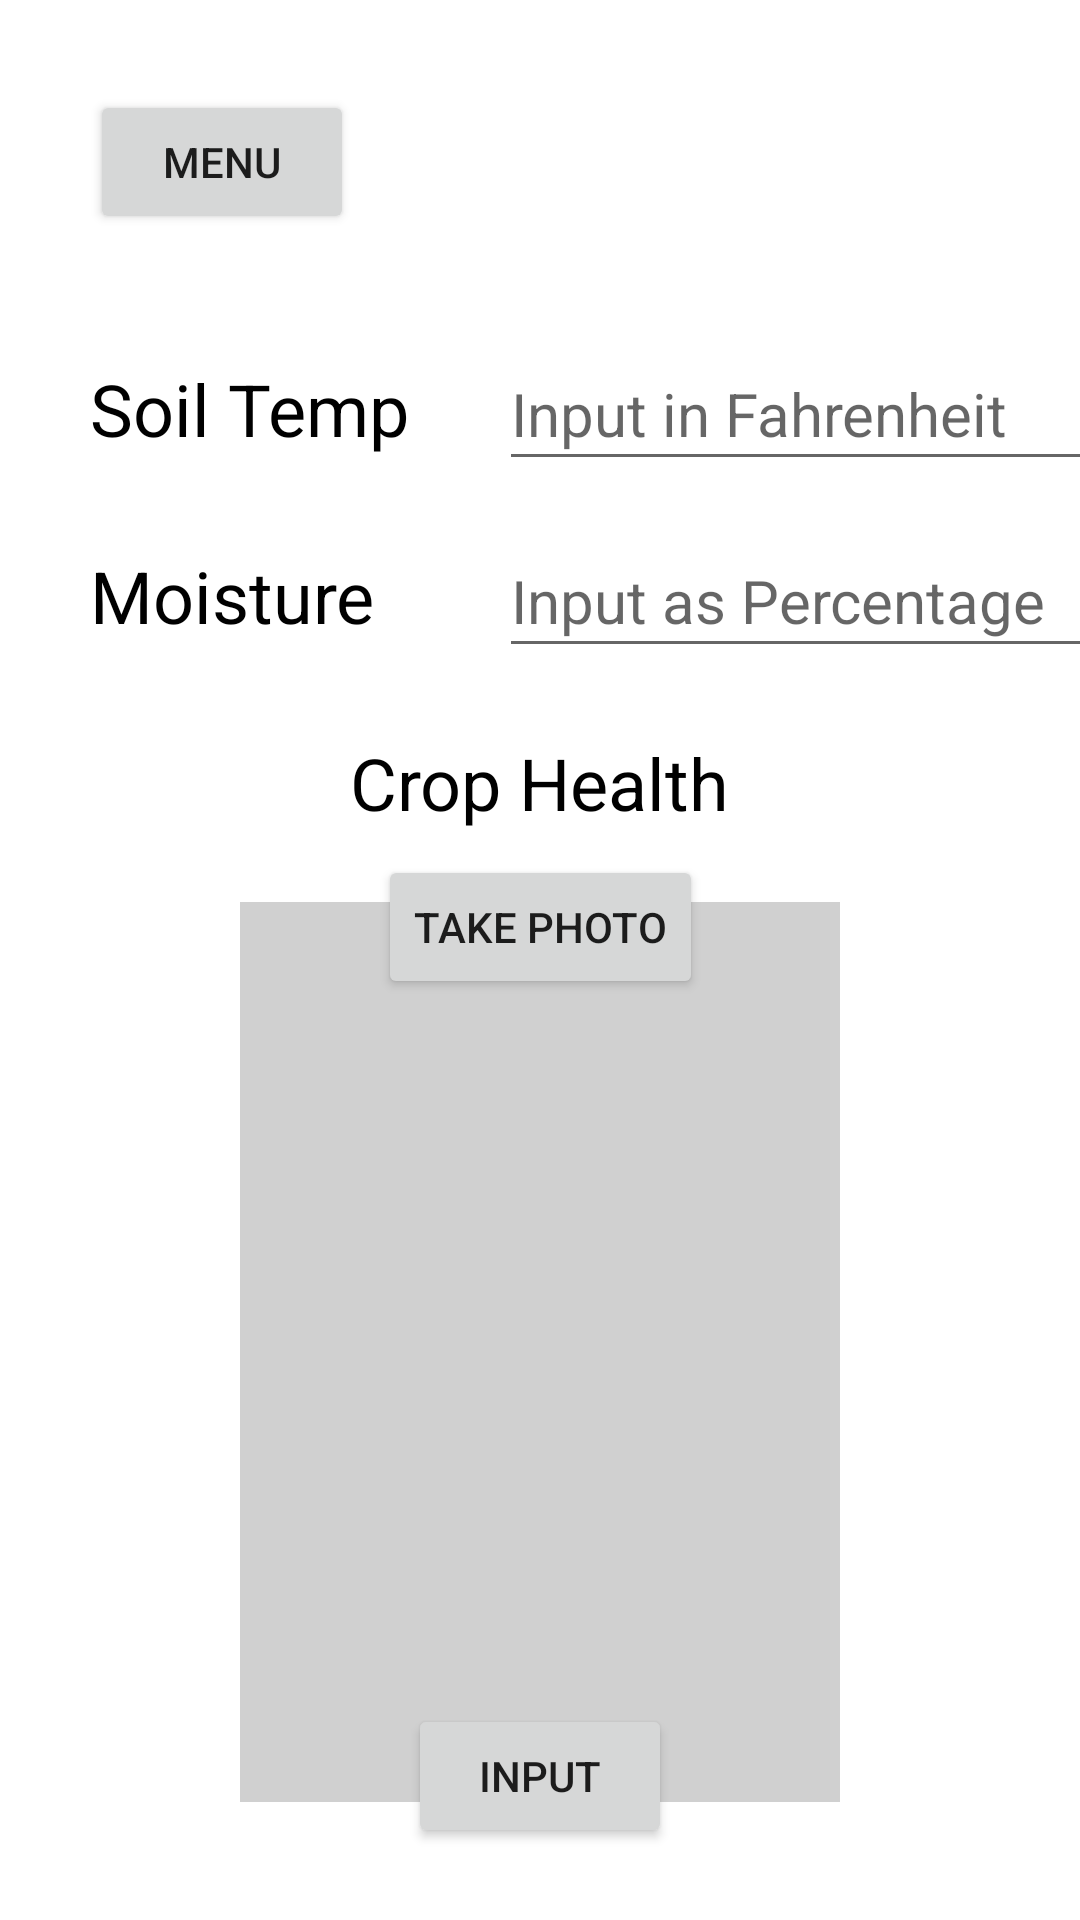

Produce the Android XML layout that renders to this screen, including the resource entries it uses.
<!-- AndroidManifest.xml: application theme Theme.TeamPeanut_HarvestTiming_2023 -->
<!-- res/layout/activity_input_crop_state.xml -->
<?xml version="1.0" encoding="utf-8"?>
<androidx.constraintlayout.widget.ConstraintLayout xmlns:android="http://schemas.android.com/apk/res/android"
    xmlns:app="http://schemas.android.com/apk/res-auto"
    xmlns:tools="http://schemas.android.com/tools"
    android:layout_width="match_parent"
    android:layout_height="match_parent"
    tools:context=".InputCropStateActivity">

    <EditText
        android:id="@+id/moistureInput"
        android:layout_width="wrap_content"
        android:layout_height="wrap_content"
        android:ems="10"
        android:hint="Input as Percentage"
        android:inputType="numberDecimal"
        android:minHeight="48dp"
        android:textSize="20sp"
        app:layout_constraintBaseline_toBaselineOf="@+id/MoistureLabel"
        app:layout_constraintStart_toStartOf="@+id/soilTempInput"
        tools:ignore="Autofill,TextContrastCheck" />

    <Button

        android:layout_width="wrap_content"
        android:layout_height="wrap_content"
        android:layout_marginStart="30dp"
        android:layout_marginTop="30dp"
        android:text="@string/universalMenuButtonName"
        app:layout_constraintStart_toStartOf="parent"
        app:layout_constraintTop_toTopOf="parent" />

    <EditText
        android:id="@+id/soilTempInput"
        android:layout_width="wrap_content"
        android:layout_height="wrap_content"
        android:layout_marginStart="30dp"
        android:ems="10"
        android:hint="Input in Fahrenheit"
        android:inputType="numberDecimal"
        android:minHeight="48dp"
        android:textSize="20sp"
        app:layout_constraintBaseline_toBaselineOf="@+id/SoilTempLabel"
        app:layout_constraintStart_toEndOf="@+id/SoilTempLabel"
        tools:ignore="Autofill,TextContrastCheck" />

    <TextView
        android:id="@+id/SoilTempLabel"
        android:layout_width="wrap_content"
        android:layout_height="wrap_content"
        android:layout_marginStart="30dp"
        android:layout_marginTop="120dp"
        android:text="@string/soil_temp_label_text"
        android:textColor="@color/black"
        android:textSize="24sp"
        app:layout_constraintStart_toStartOf="parent"
        app:layout_constraintTop_toTopOf="parent" />

    <TextView
        android:id="@+id/MoistureLabel"
        android:layout_width="wrap_content"
        android:layout_height="wrap_content"
        android:layout_marginStart="30dp"
        android:layout_marginTop="30dp"
        android:text="@string/moisture_label_text"
        android:textColor="@color/black"
        android:textSize="24sp"
        app:layout_constraintStart_toStartOf="parent"
        app:layout_constraintTop_toBottomOf="@+id/SoilTempLabel" />

    <TextView
        android:id="@+id/CropHealthLabel"
        android:layout_width="wrap_content"
        android:layout_height="wrap_content"
        android:layout_marginTop="30dp"
        android:text="@string/crop_health_label_text"
        android:textColor="@color/black"
        android:textSize="24sp"
        app:layout_constraintEnd_toEndOf="parent"
        app:layout_constraintStart_toStartOf="parent"
        app:layout_constraintTop_toBottomOf="@+id/MoistureLabel" />

    <Button
        android:id="@+id/inputCropButton"
        android:layout_width="wrap_content"
        android:layout_height="wrap_content"
        android:layout_marginBottom="24dp"
        android:onClick="onClick"
        android:text="@string/input_crop_button_text"
        app:layout_constraintBottom_toBottomOf="parent"
        app:layout_constraintEnd_toEndOf="parent"
        app:layout_constraintStart_toStartOf="parent" />

    <Button
        android:id="@+id/SelectImageButton"
        android:layout_width="wrap_content"
        android:layout_height="wrap_content"
        android:layout_marginTop="8dp"
        android:onClick="photo"
        android:text="Take Photo"
        app:layout_constraintEnd_toEndOf="parent"
        app:layout_constraintStart_toStartOf="parent"
        app:layout_constraintTop_toBottomOf="@+id/CropHealthLabel" />

    <ImageView
        android:id="@+id/CropImage"
        android:layout_width="200sp"
        android:layout_height="300sp"
        android:background="#D0D0D0"
        android:contentDescription="@string/crop_image_description"
        android:scaleType="centerCrop"
        app:layout_constraintBottom_toTopOf="@+id/inputCropButton"
        app:layout_constraintEnd_toEndOf="parent"
        app:layout_constraintStart_toStartOf="parent"
        app:layout_constraintTop_toBottomOf="@+id/SelectImageButton"
        app:srcCompat="@drawable/common_full_open_on_phone" />

</androidx.constraintlayout.widget.ConstraintLayout>
<!-- resources referenced by this layout -->
<resources>
  <color name="black">#FF000000</color>
  <string name="crop_health_label_text">Crop Health</string>
  <string name="crop_image_description">Displays the image of the crop.</string>
  <string name="input_crop_button_text">Input</string>
  <string name="moisture_label_text">Moisture</string>
  <string name="soil_temp_label_text">Soil Temp</string>
  <string name="universalMenuButtonName">Menu</string>
  <style name="Theme.TeamPeanut_HarvestTiming_2023" parent="Theme.MaterialComponents.DayNight.DarkActionBar">
          
          <item name="colorPrimary">@color/JDG</item>
          <item name="colorPrimaryVariant">@color/white</item>
          <item name="colorOnPrimary">@color/white</item>
          
          <item name="colorSecondary">@color/jdgreen</item>
          <item name="colorSecondaryVariant">@color/teal_700</item>
          <item name="colorOnSecondary">@color/black</item>
          
          <item name="android:statusBarColor">?attr/colorPrimaryVariant</item>
          
      </style>
  <color name="JDG">#367C2B</color>
  <color name="white">#FFFFFFFF</color>
  <color name="jdgreen">#396038</color>
  <color name="teal_700">#FF018786</color>
</resources>
